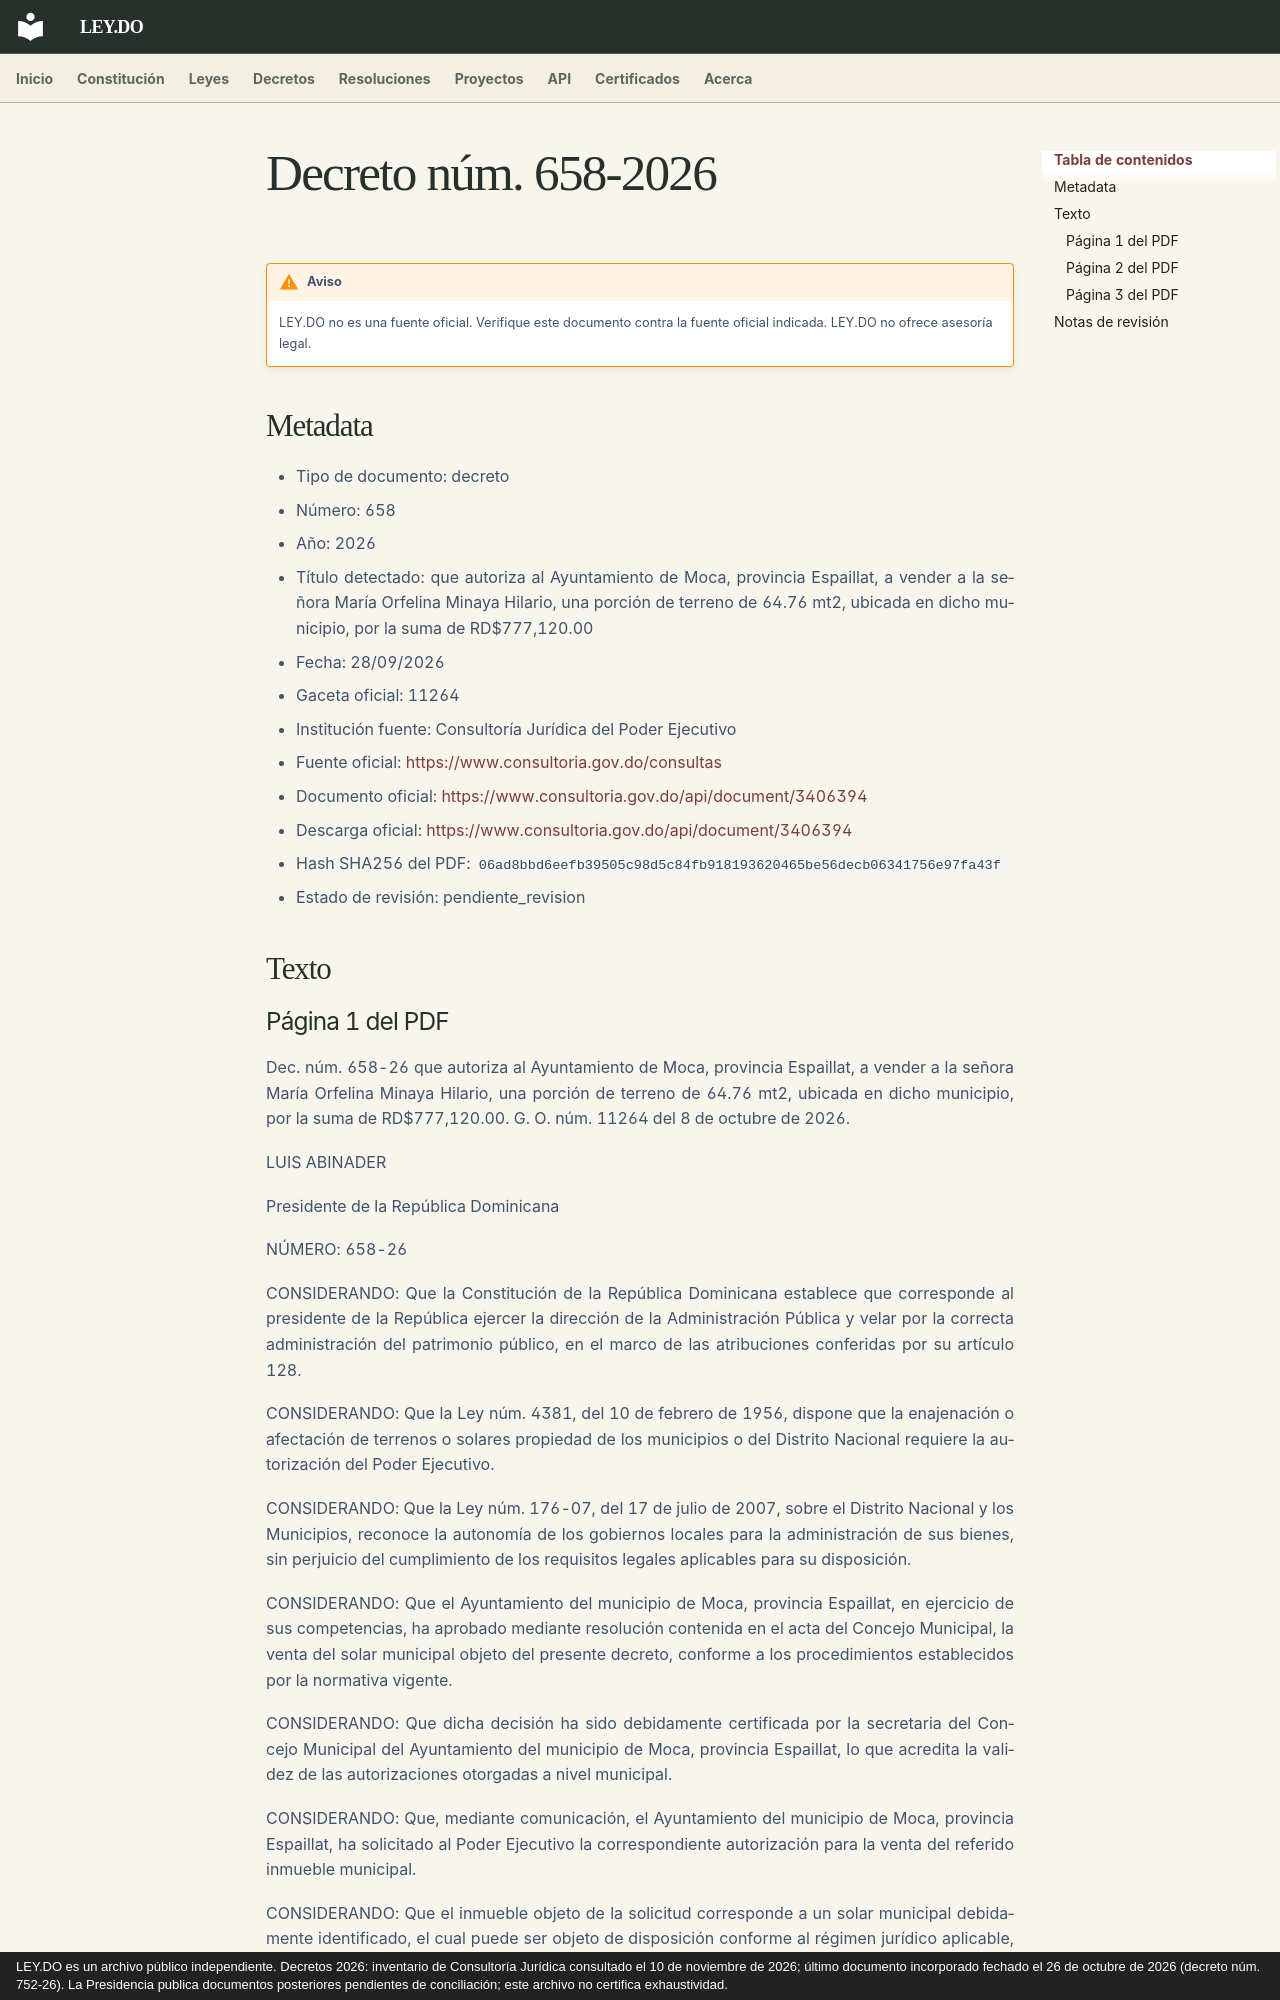

repository: ley-do/ley.do · page: decretos/2026/decreto-658-2026/index.html · generator: mkdocs · copyright: LEY.DO es un archivo público independiente. Decretos 2026: inventario de Consultoría Jurídica consultado el 10 de noviembre de 2026; último documento incorporado fechado el 26 de octubre de 2026 (decreto núm. 752-26). La Presidencia publica documentos posteriores pendientes de conciliación; este archivo no certifica exhaustividad.

# Decreto núm. 658-2026

!!! warning "Aviso"
    LEY.DO no es una fuente oficial. Verifique este documento contra la fuente oficial indicada.
    LEY.DO no ofrece asesoría legal.

## Metadata

- Tipo de documento: decreto
- Número: 658
- Año: 2026
- Título detectado: que autoriza al Ayuntamiento de Moca, provincia Espaillat, a vender a la señora María Orfelina Minaya Hilario, una porción de terreno de 64.76 mt2, ubicada en dicho municipio, por la suma de RD$777,120.00
- Fecha: 28/09/2026
- Gaceta oficial: 11264
- Institución fuente: Consultoría Jurídica del Poder Ejecutivo
- Fuente oficial: [https://www.consultoria.gov.do/consultas](https://www.consultoria.gov.do/consultas)
- Documento oficial: [https://www.consultoria.gov.do/api/document/3406394](https://www.consultoria.gov.do/api/document/3406394)
- Descarga oficial: [https://www.consultoria.gov.do/api/document/3406394](https://www.consultoria.gov.do/api/document/3406394)
- Hash SHA256 del PDF: `06ad8bbd6eefb39505c98d5c84fb918193620465be56decb06341756e97fa43f`
- Estado de revisión: pendiente_revision

## Texto

### Página 1 del PDF

Dec. núm. 658-26 que autoriza al Ayuntamiento de Moca, provincia Espaillat, a vender a la señora María Orfelina Minaya Hilario, una porción de terreno de 64.76 mt2, ubicada en dicho municipio, por la suma de RD$777,120.00. G. O. núm. 11264 del 8 de octubre de 2026.

LUIS ABINADER

Presidente de la República Dominicana

NÚMERO: 658-26

CONSIDERANDO: Que la Constitución de la República Dominicana establece que corresponde al presidente de la República ejercer la dirección de la Administración Pública y velar por la correcta administración del patrimonio público, en el marco de las atribuciones conferidas por su artículo 128.

CONSIDERANDO: Que la Ley núm. 4381, del 10 de febrero de 1956, dispone que la enajenación o afectación de terrenos o solares propiedad de los municipios o del Distrito Nacional requiere la autorización del Poder Ejecutivo.

CONSIDERANDO: Que la Ley núm. 176-07, del 17 de julio de 2007, sobre el Distrito Nacional y los Municipios, reconoce la autonomía de los gobiernos locales para la administración de sus bienes, sin perjuicio del cumplimiento de los requisitos legales aplicables para su disposición.

CONSIDERANDO: Que el Ayuntamiento del municipio de Moca, provincia Espaillat, en ejercicio de sus competencias, ha aprobado mediante resolución contenida en el acta del Concejo Municipal, la venta del solar municipal objeto del presente decreto, conforme a los procedimientos establecidos por la normativa vigente.

CONSIDERANDO: Que dicha decisión ha sido debidamente certificada por la secretaria del Concejo Municipal del Ayuntamiento del municipio de Moca, provincia Espaillat, lo que acredita la validez de las autorizaciones otorgadas a nivel municipal.

CONSIDERANDO: Que, mediante comunicación, el Ayuntamiento del municipio de Moca, provincia Espaillat, ha solicitado al Poder Ejecutivo la correspondiente autorización para la venta del referido inmueble municipal.

CONSIDERANDO: Que el inmueble objeto de la solicitud corresponde a un solar municipal debidamente identificado, el cual puede ser objeto de disposición conforme al régimen jurídico aplicable, siempre que medie la autorización del Poder Ejecutivo.
